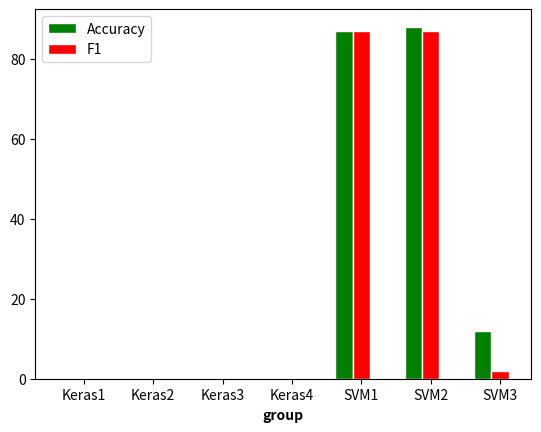

The matplotlib source for this figure:
# Print a bar chart with groups

import numpy as np
import matplotlib.pyplot as plt

# set height of bar
# length of these lists determine the number
# of groups (they must all be the same length)
bars1 = [0, 0, 0, 0, 87, 88, 12]
bars2 = [0, 0, 0, 0, 87, 87, 2]

# set width of bar. To work and supply some padding
# the number of groups times barWidth must be
# a little less than 1 (since the next group
# will start at 1, then 2, etc).

barWidth = 0.25
# Set position of bar on X axis
r1 = np.arange(len(bars1))
r2 = [x + barWidth for x in r1]

# Make the plot
plt.bar(r1, bars1, color='green', width=barWidth, edgecolor='white', label='Accuracy')
plt.bar(r2, bars2, color='red', width=barWidth, edgecolor='white', label='F1')

# Add xticks on the middle of the group bars
plt.xlabel('group', fontweight='bold')
plt.xticks([r + barWidth for r in range(len(bars1))], ['Keras1', 'Keras2', 'Keras3', 'Keras4', 'SVM1', 'SVM2', 'SVM3'])

# Create legend & Show graphic
plt.legend()
plt.show()
#plt.savefig("barChart.pdf",dpi=400,bbox_inches='tight',pad_inches=0.05) # save as a pdf